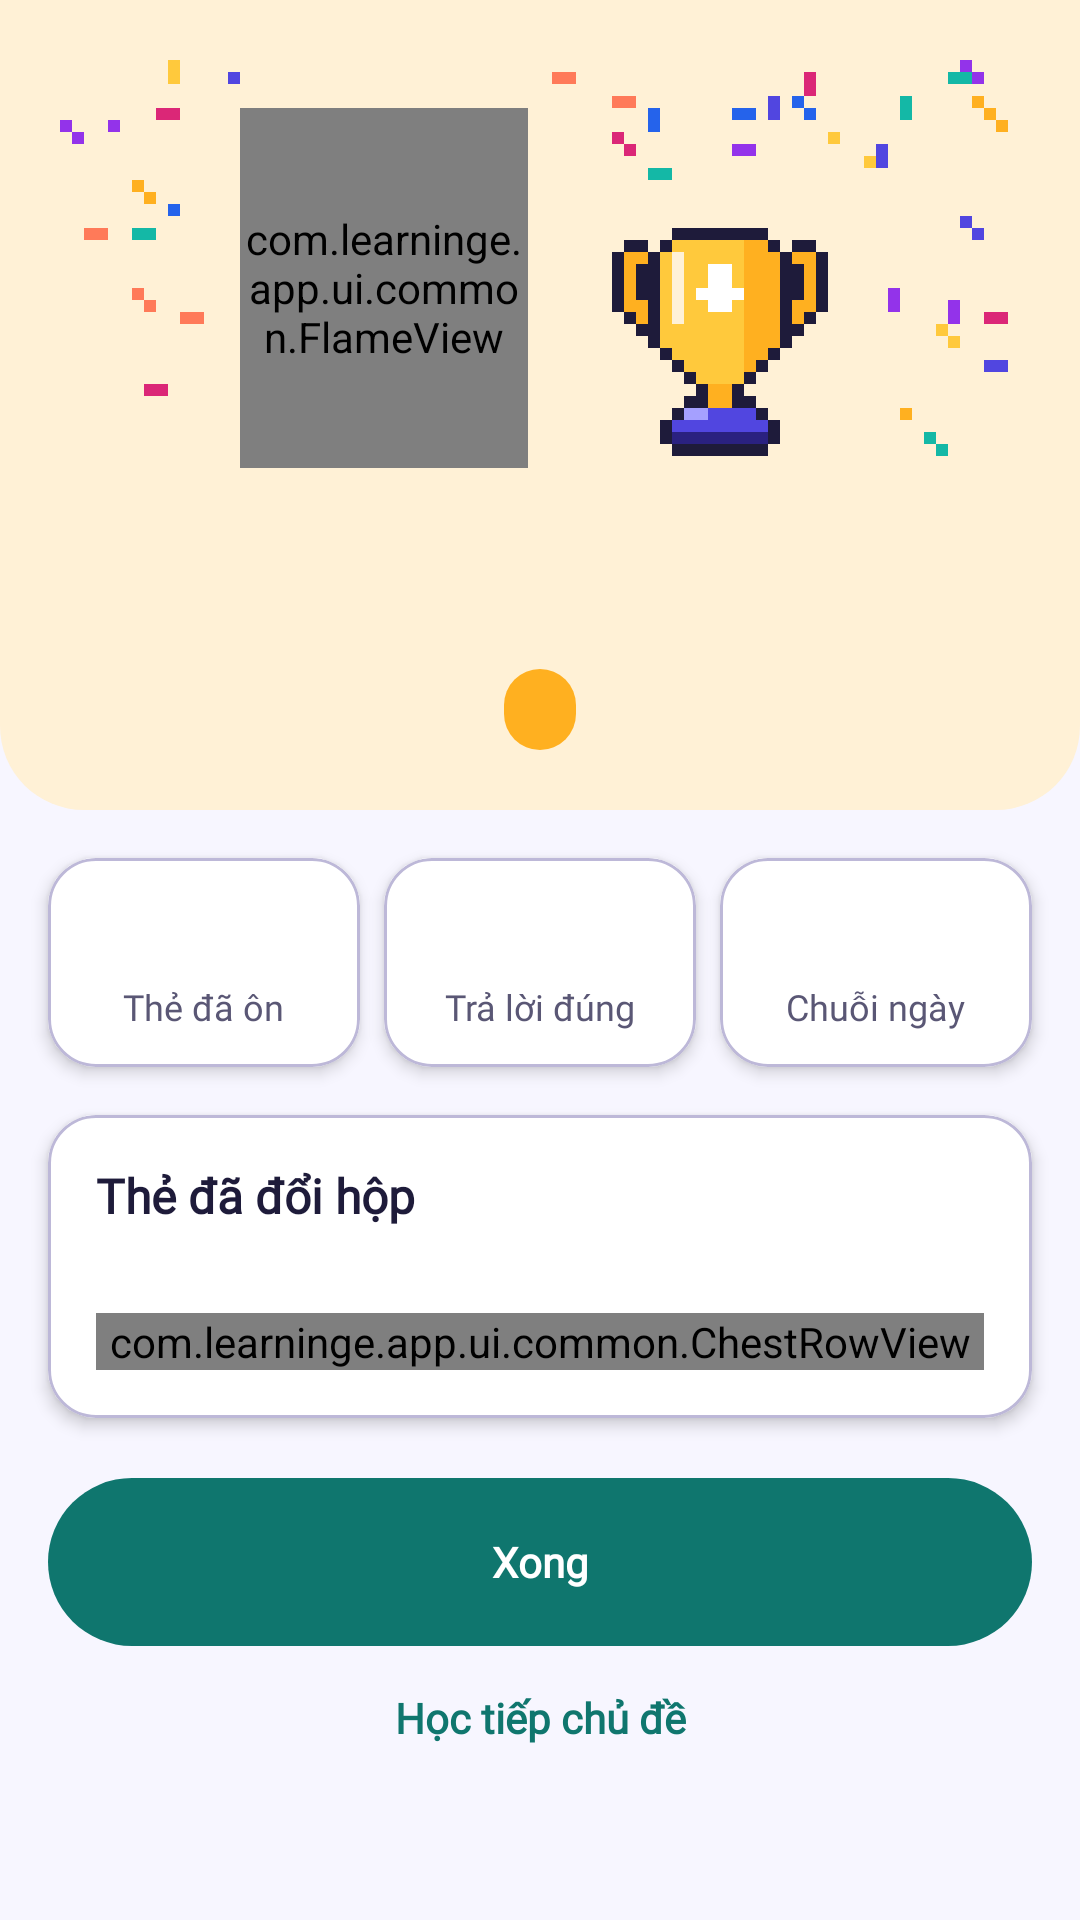

Write the Android layout XML for this screen, with the resource values it uses.
<!-- AndroidManifest.xml: application theme Theme.LearningE -->
<!-- res/layout/fragment_session_result.xml -->
<?xml version="1.0" encoding="utf-8"?>
<androidx.core.widget.NestedScrollView xmlns:android="http://schemas.android.com/apk/res/android"
    xmlns:tools="http://schemas.android.com/tools"
    android:layout_width="match_parent"
    android:layout_height="match_parent"
    android:theme="@style/ThemeOverlay.LearningE.Learn">

    <LinearLayout
        android:layout_width="match_parent"
        android:layout_height="wrap_content"
        android:orientation="vertical"
        android:paddingBottom="@dimen/space_4">

        <LinearLayout
            android:id="@+id/header_result"
            android:layout_width="match_parent"
            android:layout_height="wrap_content"
            android:background="@drawable/bg_header_streak_tint"
            android:gravity="center_horizontal"
            android:orientation="vertical"
            android:padding="@dimen/space_5">

            <FrameLayout
                android:layout_width="match_parent"
                android:layout_height="wrap_content">

                <include layout="@layout/view_celebration" />
            </FrameLayout>

            <TextView
                android:id="@+id/tv_result_title"
                android:layout_width="match_parent"
                android:layout_height="wrap_content"
                android:gravity="center"
                android:textAppearance="@style/TextAppearance.LearningE.Headline"
                tools:text="Tuyệt vời, Minh!" />

            <TextView
                android:id="@+id/tv_result_message"
                android:layout_width="match_parent"
                android:layout_height="wrap_content"
                android:gravity="center"
                android:textAppearance="@style/TextAppearance.LearningE.BodyL"
                tools:text="Bạn đã ôn xong 16 thẻ đến hạn." />

            <LinearLayout
                android:id="@+id/ll_result_chips"
                android:layout_width="wrap_content"
                android:layout_height="wrap_content"
                android:layout_marginTop="@dimen/space_2"
                android:gravity="center_horizontal"
                android:orientation="vertical">

                <TextView
                    android:id="@+id/tv_result_stage"
                    android:layout_width="wrap_content"
                    android:layout_height="wrap_content"
                    android:layout_marginBottom="@dimen/space_2"
                    android:textAppearance="@style/TextAppearance.LearningE.TitleS"
                    android:textColor="@color/feat_streak"
                    android:visibility="gone" />

                <TextView
                    android:id="@+id/tv_result_xp"
                    android:layout_width="wrap_content"
                    android:layout_height="wrap_content"
                    android:background="@drawable/bg_pill"
                    android:backgroundTint="@color/feat_streak_decor"
                    android:paddingHorizontal="@dimen/space_3"
                    android:paddingVertical="@dimen/space_1"
                    android:textAppearance="@style/TextAppearance.LearningE.Label"
                    android:textColor="@color/on_sun"
                    tools:text="+29 XP" />

                <TextView
                    android:id="@+id/tv_result_cap"
                    android:layout_width="wrap_content"
                    android:layout_height="wrap_content"
                    android:layout_marginTop="@dimen/space_2"
                    android:text="@string/result_xp_capped"
                    android:textAppearance="@style/TextAppearance.LearningE.BodyM"
                    android:visibility="gone" />
            </LinearLayout>
        </LinearLayout>

        <LinearLayout
            android:layout_width="match_parent"
            android:layout_height="wrap_content"
            android:baselineAligned="false"
            android:clipToPadding="false"
            android:padding="@dimen/space_4"
            android:orientation="horizontal">

            <com.google.android.material.card.MaterialCardView style="@style/Widget.LearningE.StatCard">

                <LinearLayout style="@style/Widget.LearningE.StatCardContent">

                    <TextView
                        android:id="@+id/tv_result_cards"
                        style="@style/Widget.LearningE.StatNumber"
                        android:textColor="@color/feat_learn"
                        tools:text="16" />

                    <TextView
                        style="@style/Widget.LearningE.StatLabel"
                        android:text="@string/result_cards" />
                </LinearLayout>
            </com.google.android.material.card.MaterialCardView>

            <com.google.android.material.card.MaterialCardView
                style="@style/Widget.LearningE.StatCard"
                android:layout_marginHorizontal="@dimen/space_2">

                <LinearLayout style="@style/Widget.LearningE.StatCardContent">

                    <TextView
                        android:id="@+id/tv_result_percent"
                        style="@style/Widget.LearningE.StatNumber"
                        android:textColor="@color/success"
                        tools:text="81%" />

                    <TextView
                        style="@style/Widget.LearningE.StatLabel"
                        android:text="@string/result_correct" />
                </LinearLayout>
            </com.google.android.material.card.MaterialCardView>

            <com.google.android.material.card.MaterialCardView style="@style/Widget.LearningE.StatCard">

                <LinearLayout style="@style/Widget.LearningE.StatCardContent">

                    <TextView
                        android:id="@+id/tv_result_streak"
                        style="@style/Widget.LearningE.StatNumber"
                        android:textColor="@color/feat_streak"
                        tools:text="6" />

                    <TextView
                        style="@style/Widget.LearningE.StatLabel"
                        android:text="@string/result_streak" />
                </LinearLayout>
            </com.google.android.material.card.MaterialCardView>
        </LinearLayout>

        <com.google.android.material.card.MaterialCardView
            style="@style/Widget.LearningE.Card"
            android:layout_width="match_parent"
            android:layout_height="wrap_content"
            android:layout_marginHorizontal="@dimen/space_4"
            android:layout_marginBottom="@dimen/space_3">

            <LinearLayout
                android:layout_width="match_parent"
                android:layout_height="wrap_content"
                android:orientation="vertical"
                android:padding="@dimen/space_4">

                <TextView
                    android:layout_width="match_parent"
                    android:layout_height="wrap_content"
                    android:text="@string/result_boxes"
                    android:textAppearance="@style/TextAppearance.LearningE.TitleS" />

                <TextView
                    android:id="@+id/tv_result_moves"
                    android:layout_width="match_parent"
                    android:layout_height="wrap_content"
                    android:textAppearance="@style/TextAppearance.LearningE.Caption"
                    tools:text="13 lên hộp · 3 về hộp 1" />

                <com.learninge.app.ui.common.ChestRowView
                    android:id="@+id/chests_result"
                    android:layout_width="match_parent"
                    android:layout_height="wrap_content"
                    android:layout_marginTop="@dimen/space_3" />
            </LinearLayout>
        </com.google.android.material.card.MaterialCardView>

        <com.google.android.material.button.MaterialButton
            android:id="@+id/btn_done"
            style="@style/Widget.LearningE.Button.Large"
            android:layout_width="match_parent"
            android:layout_height="wrap_content"
            android:layout_marginHorizontal="@dimen/space_4"
            android:layout_marginTop="@dimen/space_2"
            android:text="@string/result_done" />

        <com.google.android.material.button.MaterialButton
            android:id="@+id/btn_continue"
            style="@style/Widget.LearningE.Button.Text"
            android:layout_width="match_parent"
            android:layout_height="wrap_content"
            android:layout_marginHorizontal="@dimen/space_4"
            android:text="@string/result_continue" />
    </LinearLayout>
</androidx.core.widget.NestedScrollView>
<!-- res/layout/view_celebration.xml (included above) -->
<?xml version="1.0" encoding="utf-8"?>
<merge xmlns:android="http://schemas.android.com/apk/res/android"
    xmlns:app="http://schemas.android.com/apk/res-auto"
    xmlns:tools="http://schemas.android.com/tools"
    tools:parentTag="android.widget.FrameLayout">

    <ImageView
        android:id="@+id/iv_confetti"
        android:layout_width="360dp"
        android:layout_height="136dp"
        android:layout_gravity="center_horizontal"
        android:importantForAccessibility="no"
        android:scaleType="fitXY"
        app:srcCompat="@drawable/px_confetti" />

    <LinearLayout
        android:layout_width="wrap_content"
        android:layout_height="136dp"
        android:layout_gravity="center_horizontal"
        android:gravity="bottom"
        android:orientation="horizontal">

        <com.learninge.app.ui.common.FlameView
            android:id="@+id/flame_result"
            android:layout_width="96dp"
            android:layout_height="120dp" />

        <ImageView
            android:layout_width="80dp"
            android:layout_height="80dp"
            android:layout_marginStart="@dimen/space_6"
            android:importantForAccessibility="no"
            android:scaleType="fitXY"
            app:srcCompat="@drawable/px_trophy" />
    </LinearLayout>
</merge>
<!-- resources referenced by this layout -->
<resources>
  <color name="feat_learn">#0F766E</color>
  <color name="feat_streak">#A84B05</color>
  <color name="feat_streak_decor">#FFB020</color>
  <color name="on_sun">#1E1B3A</color>
  <color name="success">#15803D</color>
  <dimen name="space_1">4dp</dimen>
  <dimen name="space_2">8dp</dimen>
  <dimen name="space_3">12dp</dimen>
  <dimen name="space_4">16dp</dimen>
  <dimen name="space_5">20dp</dimen>
  <dimen name="space_6">24dp</dimen>
  <!-- drawable bg_pill (drawable) -->
  <?xml version="1.0" encoding="utf-8"?>
  <shape xmlns:android="http://schemas.android.com/apk/res/android" android:shape="rectangle">
      <solid android:color="@color/surface_variant" />
      <corners android:radius="@dimen/radius_xl" />
  </shape>
  <string name="result_boxes">Thẻ đã đổi hộp</string>
  <string name="result_cards">Thẻ đã ôn</string>
  <string name="result_continue">Học tiếp chủ đề</string>
  <string name="result_correct">Trả lời đúng</string>
  <string name="result_done">Xong</string>
  <string name="result_streak">Chuỗi ngày</string>
  <string name="result_xp_capped">Bạn đã đạt tối đa 500 XP hôm nay</string>
  <style name="TextAppearance.LearningE.TitleS" parent="TextAppearance.LearningE.TitleM">
          <item name="android:textSize">16sp</item>
      </style>
  <style name="Widget.LearningE.Button.Large">
          <item name="android:minHeight">@dimen/button_height_l</item>
      </style>
  <style name="Widget.LearningE.StatCard" parent="Widget.LearningE.Card">
          <item name="android:layout_width">0dp</item>
          <item name="android:layout_height">wrap_content</item>
          <item name="android:layout_weight">1</item>
      </style>
  <style name="Widget.LearningE.StatLabel" parent="">
          <item name="android:layout_width">wrap_content</item>
          <item name="android:layout_height">wrap_content</item>
          <item name="android:textAppearance">@style/TextAppearance.LearningE.Caption</item>
      </style>
  <style name="Widget.LearningE.StatNumber" parent="">
          <item name="android:layout_width">wrap_content</item>
          <item name="android:layout_height">wrap_content</item>
          <item name="android:textAppearance">@style/TextAppearance.LearningE.TitleL</item>
      </style>
  <color name="feat_streak_container">#FFF1D6</color>
  <dimen name="radius_xl">28dp</dimen>
  <color name="surface_variant">#F0EFFA</color>
  <color name="on_surface">#1E1B3A</color>
  <color name="on_surface_variant">#5A5775</color>
  <color name="on_feat_learn">#FFFFFF</color>
  <color name="feat_learn_container">#DDF7F3</color>
  <dimen name="button_height_l">56dp</dimen>
  <dimen name="button_height_m">48dp</dimen>
  <color name="surface">#FFFFFF</color>
  <dimen name="elevation_2">3dp</dimen>
  <color name="outline_card">#BDB8D8</color>
  <dimen name="stroke_card">1dp</dimen>
  <style name="ShapeAppearance.LearningE.Large" parent="ShapeAppearance.Material3.LargeComponent">
          <item name="cornerSize">@dimen/radius_l</item>
      </style>
  <color name="primary">#5146E0</color>
  <color name="on_primary">#FFFFFF</color>
  <color name="primary_container">#ECEBFF</color>
  <color name="on_primary_container">#2A2180</color>
  <color name="accent">#FF7A59</color>
  <color name="on_accent">#1E1B3A</color>
  <color name="sun">#FFC93C</color>
  <color name="background">#F7F6FF</color>
  <color name="outline_strong">#7F7B9F</color>
  <color name="outline">#DDDBEE</color>
  <color name="error">#C62828</color>
  <color name="error_container">#FDE8E8</color>
  <dimen name="radius_l">16dp</dimen>
  <style name="ShapeAppearance.LearningE.Full" parent="ShapeAppearance.Material3.SmallComponent">
          <item name="cornerSize">50%</item>
      </style>
  <style name="ShapeAppearance.LearningE.Medium" parent="ShapeAppearance.Material3.MediumComponent">
          <item name="cornerSize">@dimen/radius_m</item>
      </style>
  <dimen name="progress_thickness">8dp</dimen>
  <dimen name="radius_m">12dp</dimen>
</resources>
